The GitHub repository Shourya24536/Car-Checkro contains a labelled image folder "dataset" with 3 categories: major dent, minor dent, no dent. Examples follow, each with its label.

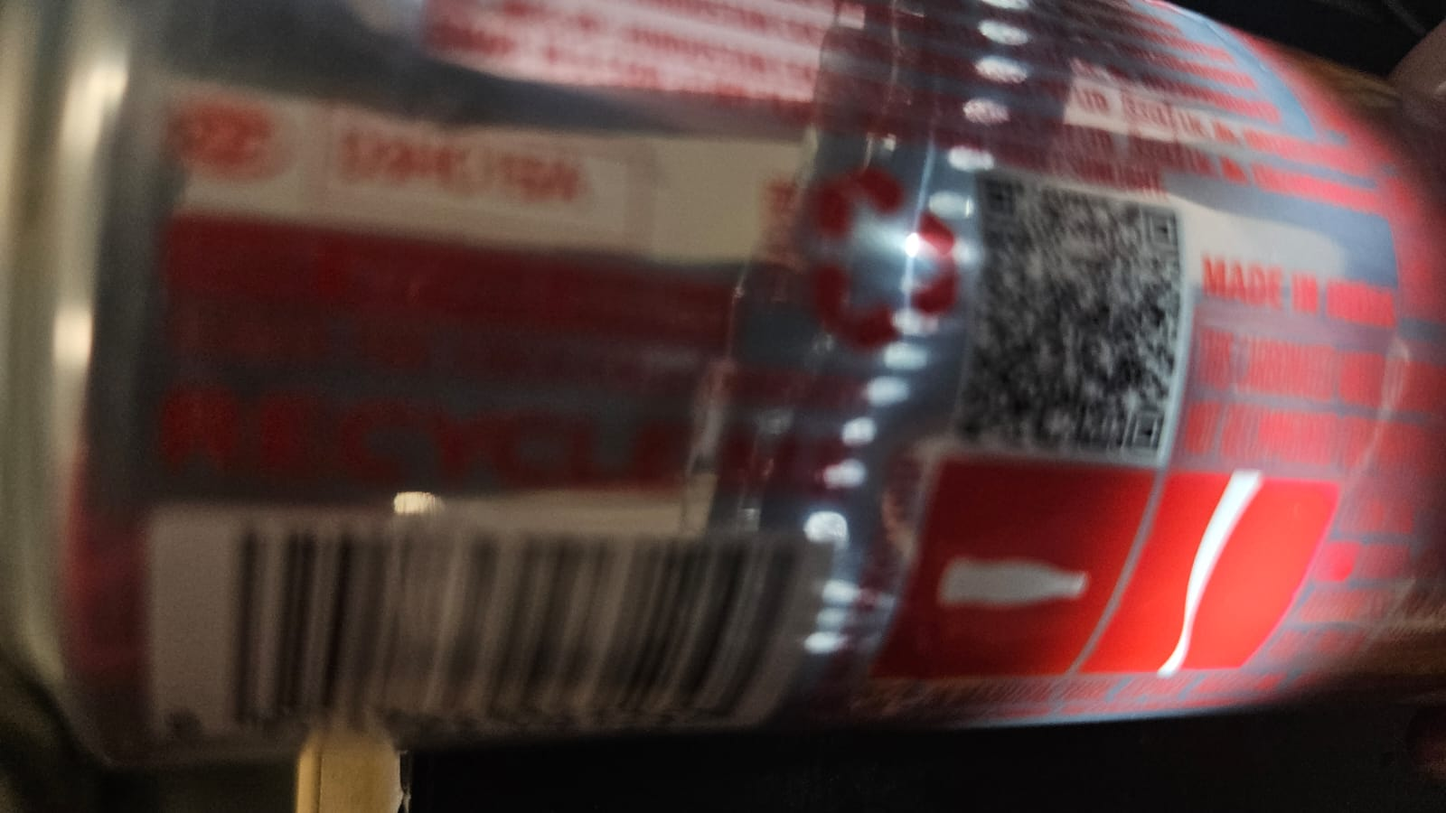
Label: minor dent

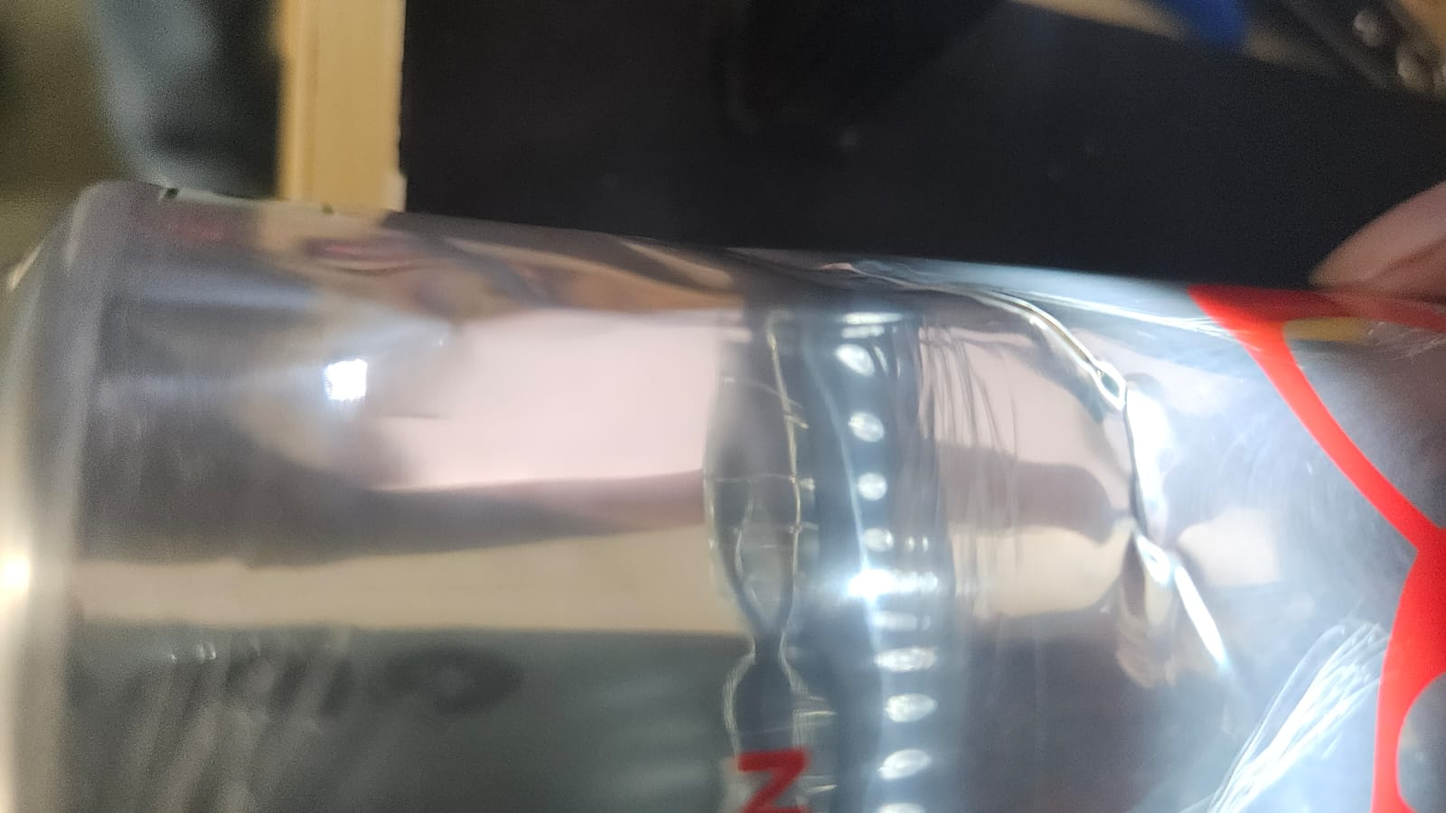
Label: minor dent

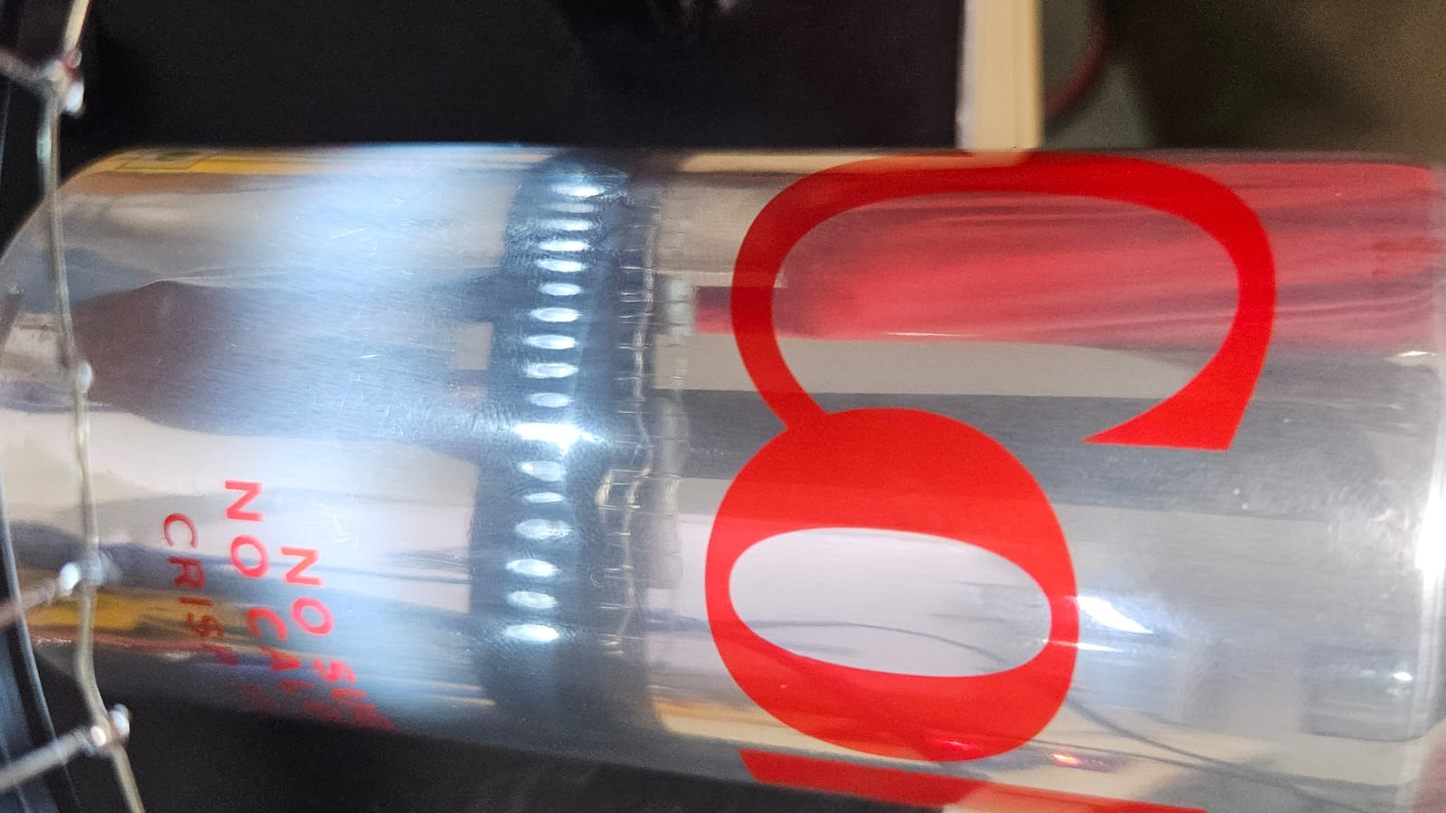
Label: no dent

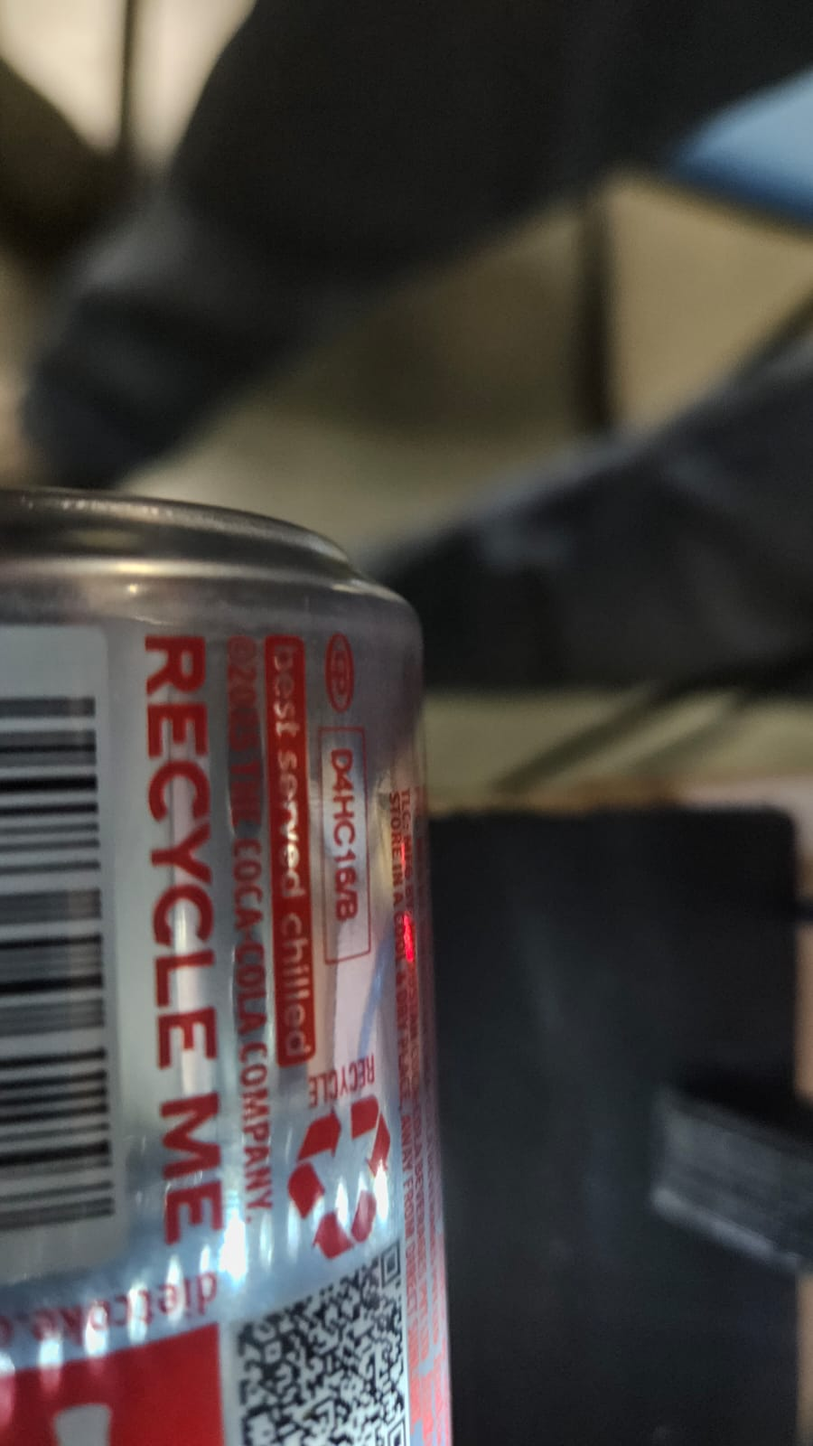
Label: no dent

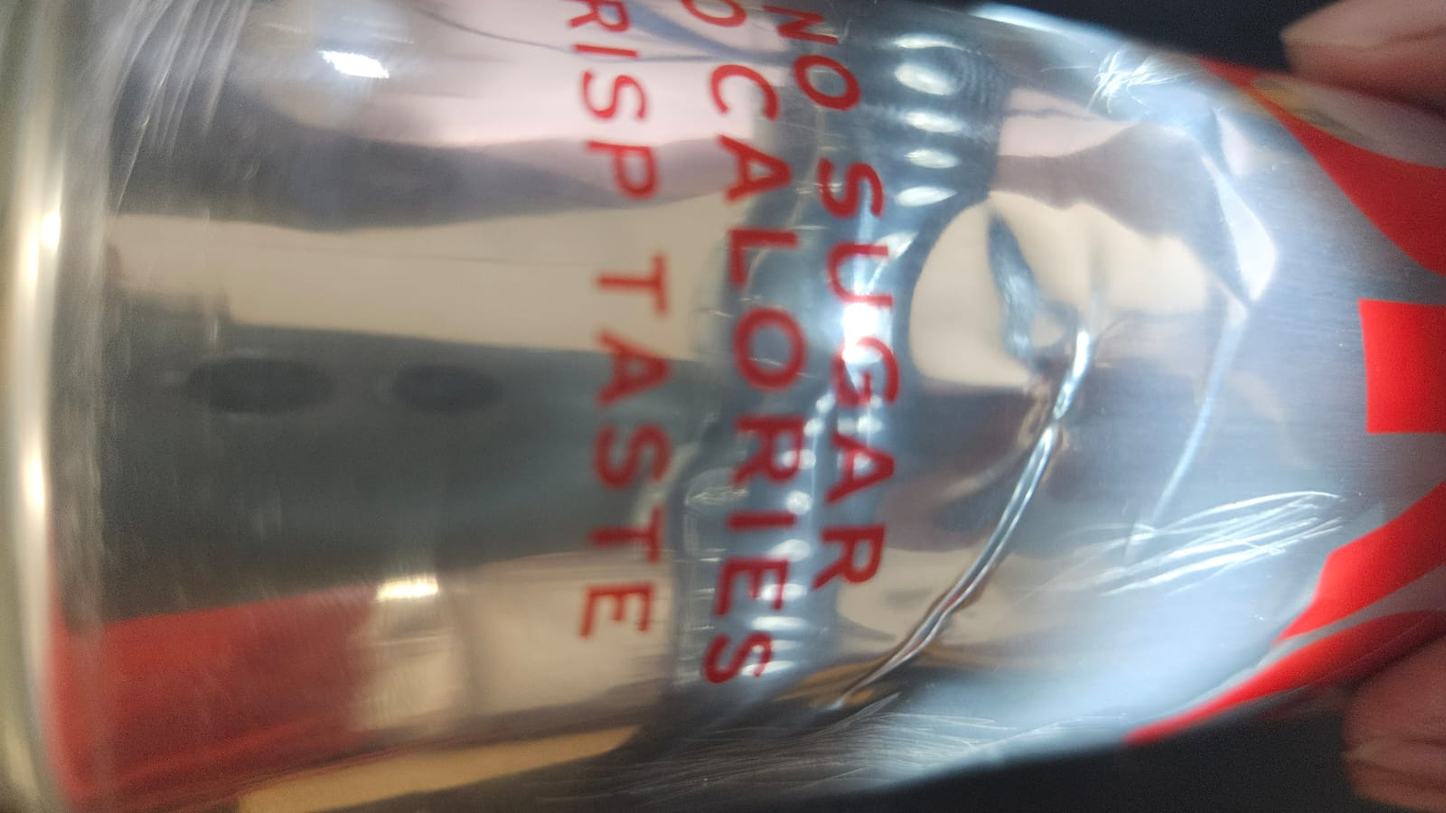
Label: minor dent

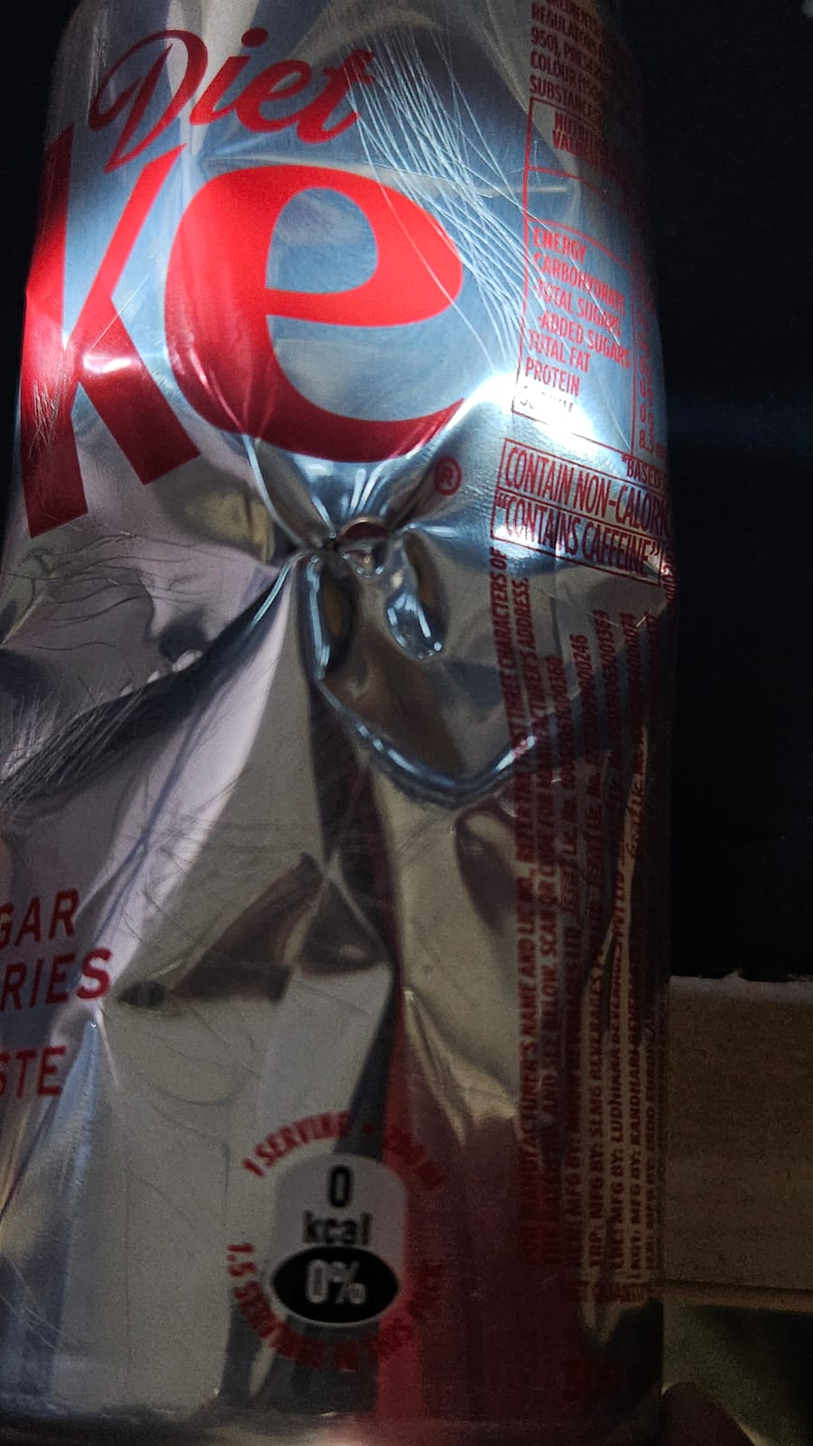
Label: major dent
